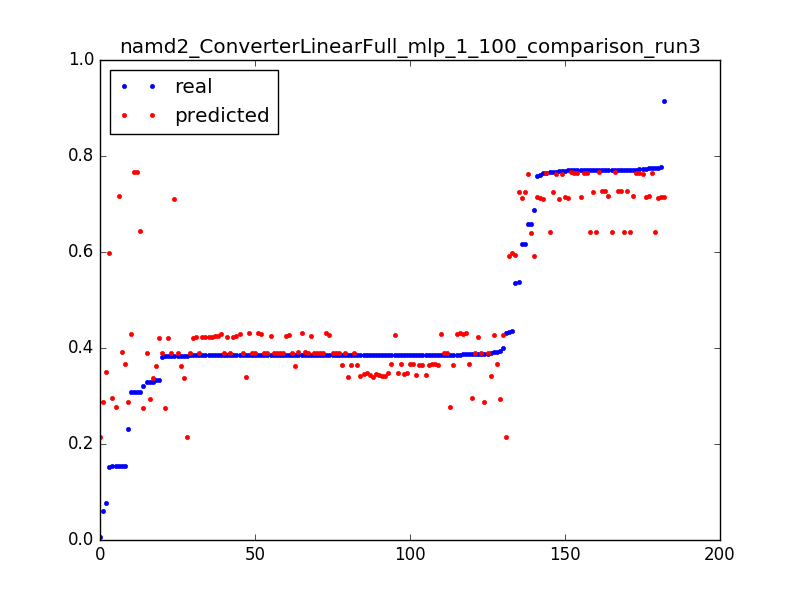

Source data for this figure (header and first rows):
0.3080520119336591, 0.766555272181, 0.050955414012738856
0.006304, 0.2136, 0.003185
0.431, 0.2141, 0.006369
0.3843, 0.2146, 0.009554
0.06133, 0.288, 0.003185
0.3881, 0.2881, 0.006369
0.2306, 0.2883, 0.009554
0.329, 0.337, 0.003185
0.3843, 0.3378, 0.006369
0.385, 0.3386, 0.009554
0.3853, 0.3393, 0.01274
0.3854, 0.34, 0.01592
0.3854, 0.3406, 0.01911
0.3854, 0.3413, 0.02229
0.3855, 0.3418, 0.02548
0.3904, 0.3424, 0.02866
0.3855, 0.343, 0.03185
0.3856, 0.3436, 0.03503
0.3854, 0.3441, 0.03822
0.3854, 0.3447, 0.0414
0.3854, 0.3453, 0.04459
0.3854, 0.3459, 0.04777
0.3855, 0.3464, 0.05096
0.3855, 0.347, 0.05414
0.3854, 0.3476, 0.05732
0.3855, 0.3481, 0.06051
0.3855, 0.3486, 0.06369
0.0771, 0.3491, 0.06688
0.3326, 0.363, 0.003185
0.3842, 0.3632, 0.006369
0.385, 0.3635, 0.009554
0.3853, 0.3637, 0.01274
0.3853, 0.364, 0.01592
0.3854, 0.3642, 0.01911
0.3862, 0.3644, 0.02229
0.3856, 0.3647, 0.02548
0.3856, 0.3649, 0.02866
0.3855, 0.3652, 0.03185
0.3855, 0.3654, 0.03503
0.3855, 0.3656, 0.03822
0.3855, 0.3658, 0.0414
0.3855, 0.366, 0.04459
0.3855, 0.3663, 0.04777
0.3866, 0.3665, 0.05096
0.3856, 0.3667, 0.05414
0.3911, 0.3669, 0.05732
0.3856, 0.3671, 0.06051
0.1542, 0.3673, 0.06369
0.5362, 0.5942, 0.003185
0.4361, 0.597, 0.003185
0.153, 0.5971, 0.006369
0.658, 0.6404, 0.003185
0.7758, 0.6407, 0.006369
0.7707, 0.641, 0.009554
0.7708, 0.6413, 0.01274
0.7666, 0.6416, 0.01592
0.7707, 0.6419, 0.01911
0.771, 0.6422, 0.02229
0.7709, 0.6425, 0.02548
0.3084, 0.6428, 0.02866
0.5366, 0.7247, 0.003185
... 122 more rows
